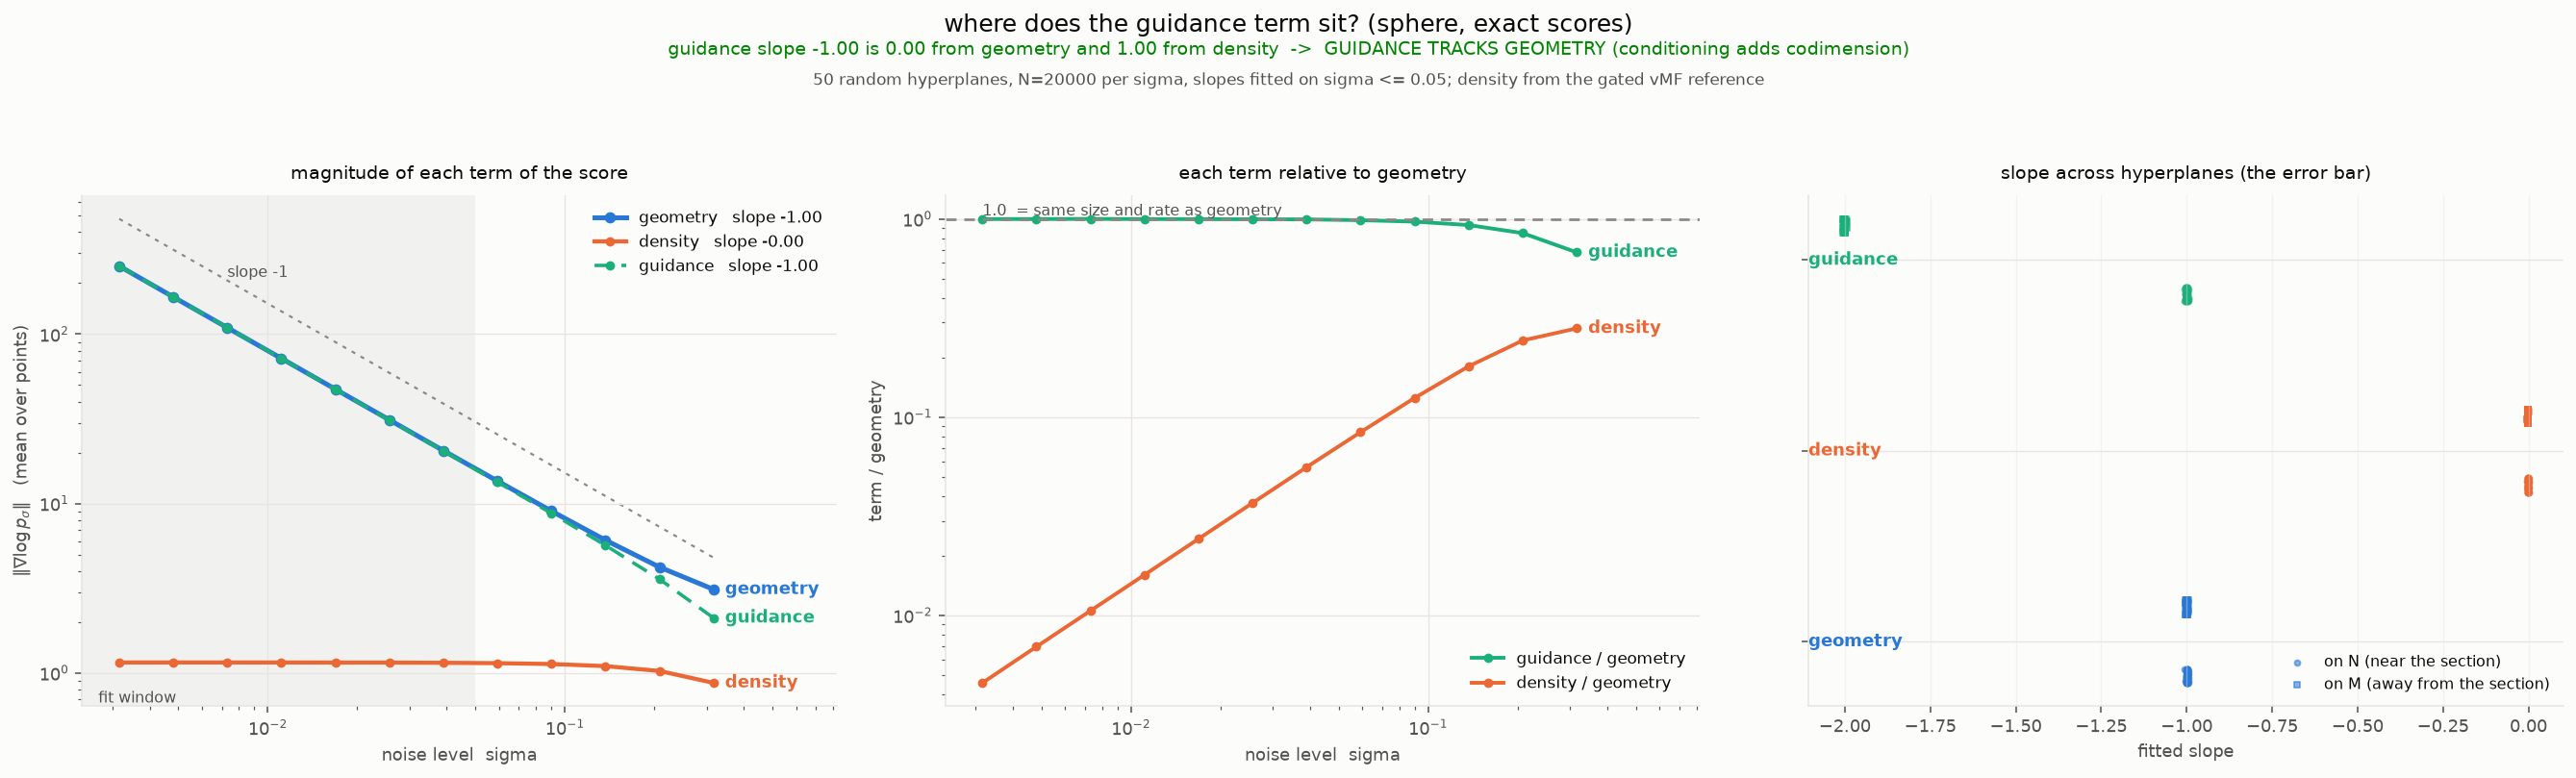

The table this chart was drawn from, first rows:
sigma, geometry, density, guidance
0.003162, 252.3, 1.152, 252.1
0.004806, 165.8, 1.152, 165.7
0.007305, 109.2, 1.152, 109.3
0.0111, 71.93, 1.152, 71.86
0.01688, 47.33, 1.151, 47.25
0.02565, 31.17, 1.151, 31.07
0.03899, 20.52, 1.148, 20.42
0.05926, 13.58, 1.142, 13.39
0.09006, 9.026, 1.128, 8.752
0.1369, 6.077, 1.097, 5.662
0.2081, 4.213, 1.027, 3.575
0.3162, 3.112, 0.8733, 2.112
